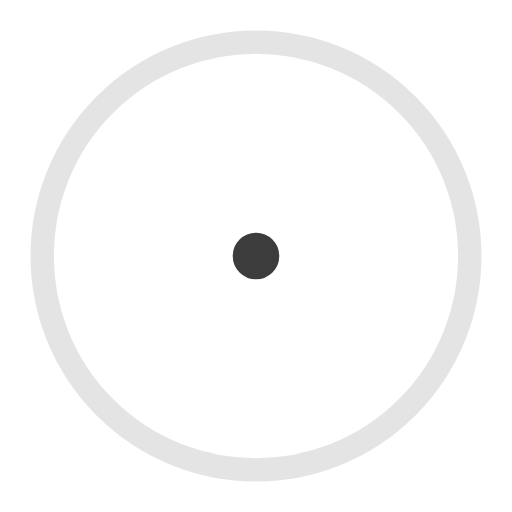
t = 0.00 s
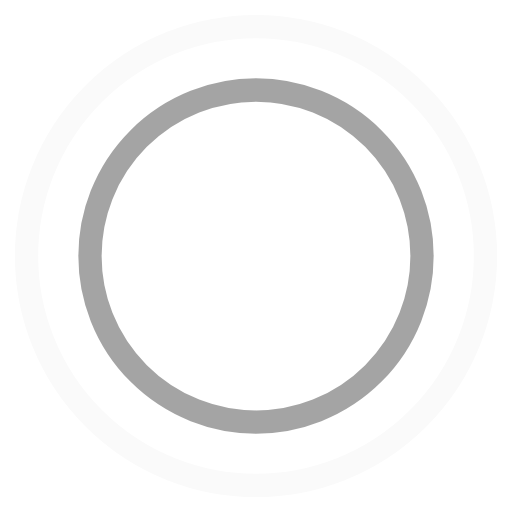
t = 0.45 s
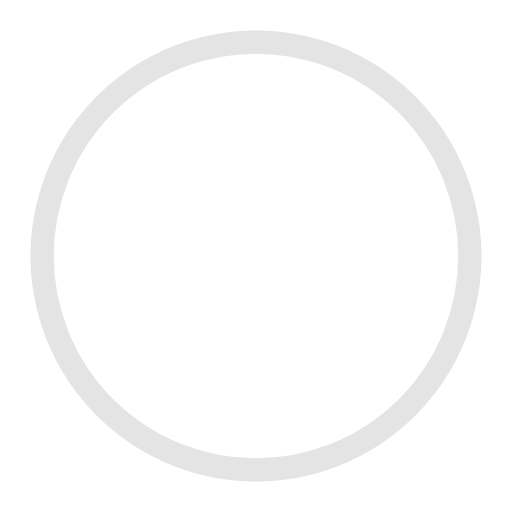
t = 0.90 s
t = 1.35 s: frame unchanged from t = 0.45 s, image omitted

The animated SVG that drew these frames (rendered in a browser with its animation timeline set to each time). Animation: 4 SMIL elements (animate=4); one cycle of 1.80 s, repeats indefinitely.

<!-- By Sam Herbert (@sherb), for everyone. More @ http://goo.gl/7AJzbL -->
<svg width="44" height="44" viewBox="0 0 44 44" xmlns="http://www.w3.org/2000/svg" stroke="#3c3c3c">
    <g fill="none" fill-rule="evenodd" stroke-width="2">
        <circle cx="22" cy="22" r="1">
            <animate attributeName="r"
                begin="0s" dur="1.8s"
                values="1; 20"
                calcMode="spline"
                keyTimes="0; 1"
                keySplines="0.165, 0.84, 0.44, 1"
                repeatCount="indefinite" />
            <animate attributeName="stroke-opacity"
                begin="0s" dur="1.8s"
                values="1; 0"
                calcMode="spline"
                keyTimes="0; 1"
                keySplines="0.3, 0.61, 0.355, 1"
                repeatCount="indefinite" />
        </circle>
        <circle cx="22" cy="22" r="1">
            <animate attributeName="r"
                begin="-0.9s" dur="1.8s"
                values="1; 20"
                calcMode="spline"
                keyTimes="0; 1"
                keySplines="0.165, 0.84, 0.44, 1"
                repeatCount="indefinite" />
            <animate attributeName="stroke-opacity"
                begin="-0.9s" dur="1.8s"
                values="1; 0"
                calcMode="spline"
                keyTimes="0; 1"
                keySplines="0.3, 0.61, 0.355, 1"
                repeatCount="indefinite" />
        </circle>
    </g>
</svg>
